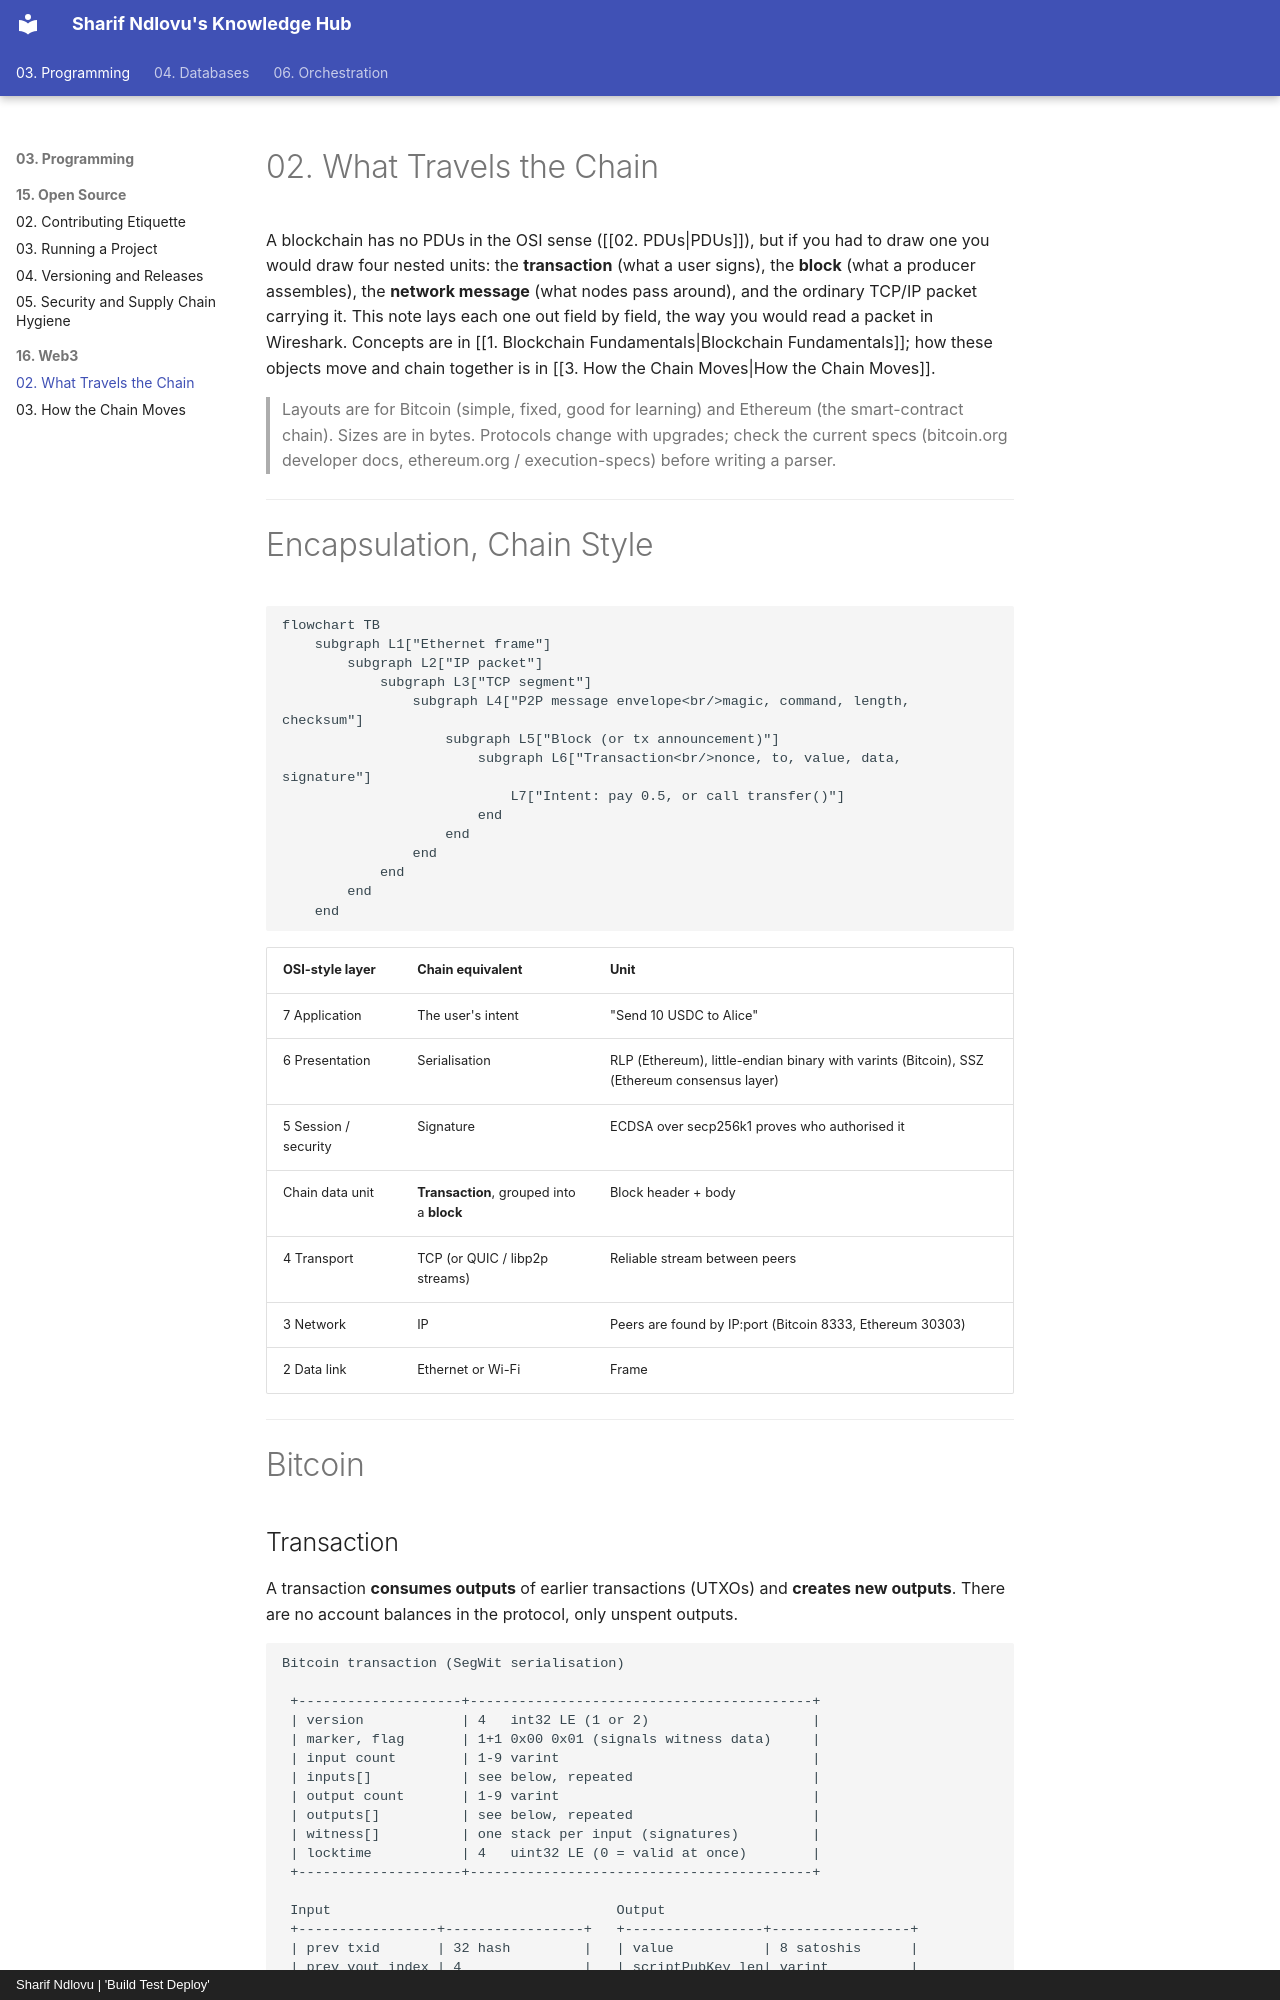

repository: sharifndlovu123/knowledge_base_map · page: 03. Programming/16. Web3/2. What Travels the Chain.html · generator: mkdocs · copyright: Sharif Ndlovu | 'Build Test Deploy'

# 02. What Travels the Chain

A blockchain has no PDUs in the OSI sense ([[02. PDUs|PDUs]]), but if you had to draw one you would draw four nested units: the **transaction** (what a user signs), the **block** (what a producer assembles), the **network message** (what nodes pass around), and the ordinary TCP/IP packet carrying it. This note lays each one out field by field, the way you would read a packet in Wireshark. Concepts are in [[1. Blockchain Fundamentals|Blockchain Fundamentals]]; how these objects move and chain together is in [[3. How the Chain Moves|How the Chain Moves]].

> Layouts are for Bitcoin (simple, fixed, good for learning) and Ethereum (the smart-contract chain). Sizes are in bytes. Protocols change with upgrades; check the current specs (bitcoin.org developer docs, ethereum.org / execution-specs) before writing a parser.

---

# Encapsulation, Chain Style

```mermaid
flowchart TB
    subgraph L1["Ethernet frame"]
        subgraph L2["IP packet"]
            subgraph L3["TCP segment"]
                subgraph L4["P2P message envelope<br/>magic, command, length, checksum"]
                    subgraph L5["Block (or tx announcement)"]
                        subgraph L6["Transaction<br/>nonce, to, value, data, signature"]
                            L7["Intent: pay 0.5, or call transfer()"]
                        end
                    end
                end
            end
        end
    end
```

| OSI-style layer | Chain equivalent | Unit |
| --------------- | ---------------- | ---- |
| 7 Application | The user's intent | "Send 10 USDC to Alice" |
| 6 Presentation | Serialisation | RLP (Ethereum), little-endian binary with varints (Bitcoin), SSZ (Ethereum consensus layer) |
| 5 Session / security | Signature | ECDSA over secp256k1 proves who authorised it |
| Chain data unit | **Transaction**, grouped into a **block** | Block header + body |
| 4 Transport | TCP (or QUIC / libp2p streams) | Reliable stream between peers |
| 3 Network | IP | Peers are found by IP:port (Bitcoin 8333, Ethereum 30303) |
| 2 Data link | Ethernet or Wi-Fi | Frame |

---

# Bitcoin
